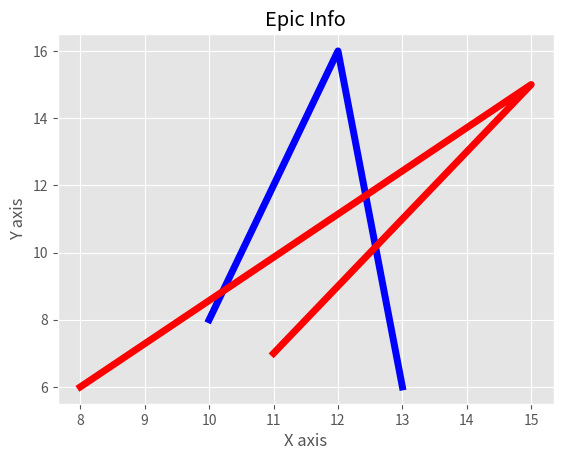

Source code (Python):
from matplotlib import pyplot as plt
from matplotlib import style

style.use('ggplot')
x = [10, 12, 13]
y = [8, 16, 6]
x2 = [8, 15, 11]
y2 = [6, 15, 7]
plt.plot(x, y, 'b', label='line one', linewidth=5)
plt.plot(x2, y2, 'r', label='line two', linewidth=5)

plt.title('Epic Info')
#fig = plt.figure()
plt.ylabel('Y axis')
plt.xlabel('X axis')

plt.show()
